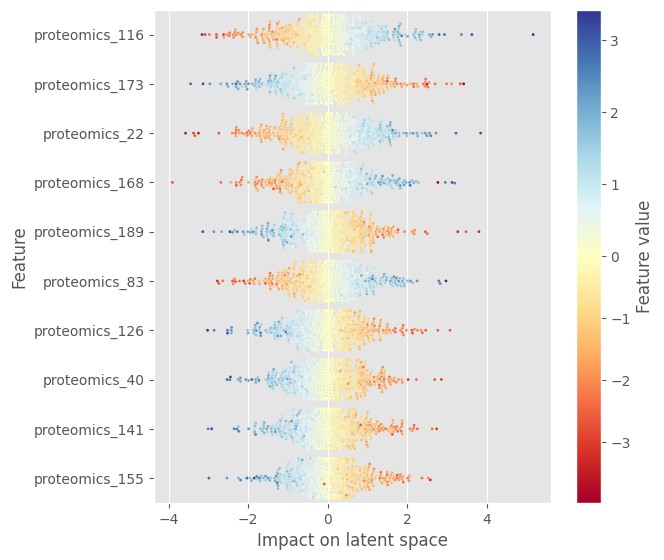

The table this chart was drawn from, first rows:
sample	proteomics_1	proteomics_2	proteomics_3	proteomics_4	proteomics_5	proteomics_6	proteomics_7	proteomics_8	proteomics_9	proteomics_10	proteomics_11	proteomics_12	proteomics_13	proteomics_14	proteomics_15	proteomics_16	proteomics_17	proteomics_18	proteomics_19	proteomics_20	proteomics_21	proteomics_22	proteomics_23
1	-0.07372	0.3486	0.1694	0.0223	-0.04307	0.1745	-0.03266	-0.1281	0.01619	0.125	0.2318	-0.2711	1.189	-0.03989	-0.4983	-1.071	-0.04768	0.3989	0.009313	-0.36	0.1369	-1.016	0.1605
2	-0.1768	0.7092	-0.02763	-0.05716	-0.1657	-0.1905	0.03876	-0.05279	-0.4229	-0.5269	1.697	-0.009282	0.2201	0.3639	0.7453	0.5329	-0.232	-0.3688	-0.5423	-0.3954	-1.086	0.5054	-0.1123
3	-1.015	0.07108	0.08092	-1.694	-0.1007	-0.1775	-0.1182	-0.1327	-0.1785	0.04374	0.4677	0.4813	0.1883	0.07697	-0.1098	0.8642	-0.08911	-0.1698	-0.1895	0.1859	0.5885	0.9703	0.05775
4	0.1584	-0.1198	-0.000366	0.1085	-0.004277	0.3164	-0.04449	0.09055	0.3031	0.1718	-0.1387	-0.5249	0.08887	-0.005127	0.02955	-0.5966	-0.02552	0.3718	0.3358	0.2899	-0.1731	0.07315	0.3542
5	0.09164	0.0955	0.08785	-0.2927	-0.001888	-1.247	-0.3261	0.2482	-0.224	-0.3303	-0.3369	-0.2095	0.1376	0.02831	0.2983	0.6098	0.004508	0.02176	0.4031	0.1719	-0.6458	-0.9283	-0.4478
6	-0.03257	0.05328	0.1063	-0.5373	0.07956	-0.5657	0.04064	-0.2235	0.7678	0.101	0.0874	0.1964	0.2143	-0.005556	-0.1152	0.3325	-0.03815	-0.4796	-0.3838	-0.5736	-0.3091	1.138	-0.1176
7	0.1602	0.7658	0.01015	0.7842	0.1006	-0.1694	0.06442	-0.1238	-0.04978	0.1981	0.0816	0.3874	-0.8743	0.06188	0.1081	0.2311	0.118	-0.4991	-0.2762	0.386	0.1823	1.579	0.1159
8	-0.003508	0.254	0.115	0.1821	0.5505	0.5107	0.1093	-0.08244	1.064	0.227	0.09173	-0.09221	-1.019	0.1754	-0.08131	0.1487	-0.1311	0.2151	-0.1152	1.275	-0.239	0.8046	0.003248
9	0.09791	-0.1127	0.01674	0.07135	-0.05001	-0.03142	0.127	-0.194	-0.612	-0.6324	-0.7831	0.003868	-0.009834	-0.09331	-0.1148	0.1422	-0.02634	0.0952	-0.02844	0.4648	-0.01883	-0.4478	-0.09213
10	-0.149	-0.3499	-0.1041	0.3339	-0.03006	-0.06228	0.004111	-0.06403	-0.3566	0.09349	-0.1276	-0.5294	-0.7485	-0.35	0.1467	0.7444	1.6868114471435547e-05	-0.231	0.09547	0.2669	0.02106	-3.37	0.07821
11	0.01948	-0.7656	0.02373	-0.2673	-0.0286	0.2452	-0.06262	0.07108	-0.4963	-0.1431	0.836	0.192	-0.1771	0.2146	0.4935	-0.09158	-0.3944	0.4884	0.1822	0.1646	0.3456	-1.101	0.09308
12	-0.3762	-0.6063	-0.01146	0.1544	0.167	0.04592	-0.1356	-0.1568	-0.06742	-0.007448	-0.6352	-0.04302	-0.834	-0.2477	-0.03023	0.2859	0.07984	-0.2282	0.03235	-0.2028	0.2842	-0.1257	0.07285
13	-0.315	-0.07831	-0.4118	0.3521	-0.02823	0.1934	0.0004186	-0.01813	-0.3245	0.4129	0.4814	-0.004499	-0.0533	0.2203	0.1867	0.2829	0.1364	-0.1892	-0.08484	0.4534	-0.03122	1.267	0.04194
14	-0.14	-0.298	-0.2615	-0.2687	-0.1809	0.8533	-0.3722	-0.00363	-1.158	0.1672	-0.0051	-0.1694	-0.7574	-0.6515	-0.09938	0.003205	0.06279	0.03522	0.02164	-1.185	-0.4889	0.1817	0.1534
15	0.07973	-0.07727	-0.1772	-0.3862	-0.1505	0.0471	0.1166	0.2658	0.4023	0.3451	-0.03231	0.6206	-0.07545	-0.1856	-0.06008	0.3767	0.4019	-0.6122	-0.1692	-0.2304	-0.01063	-1.152	-0.02306
16	0.03094	0.1576	-0.105	-0.4727	0.325	-0.04609	-0.05727	0.2256	-0.06429	0.5407	-0.1793	0.2175	-0.08264	-0.002012	-0.9764	0.3889	-0.1509	0.1199	-0.000142	-0.2489	-1.013	0.7407	-0.3416
17	-0.0968	-0.6735	-0.04912	0.2556	-0.00572	0.02115	0.006459	0.09005	-0.05339	0.3251	-1.076	-0.09024	-0.4638	-0.1677	-4.4345855712890625e-05	-0.4403	3.764033317565918e-05	-0.04443	0.32	0.3272	0.7814	-0.297	-0.2636
18	-0.634	-0.186	0.205	-0.07344	-0.01315	-0.4999	-0.09312	0.07746	-0.4331	0.1485	0.01345	-0.7675	0.9811	-0.242	-0.2266	-0.2852	-0.1895	-0.1713	0.1667	-0.9826	-0.1138	0.6553	-0.03869
19	-0.137	0.5755	0.3515	0.3387	0.2346	-0.9804	0.6834	0.08578	0.2203	-0.08516	-0.06208	-0.06655	-0.5023	0.01595	0.01443	-0.2496	-0.01527	0.2042	-0.00388	-0.1979	-0.0397	-0.5282	-0.2968
20	0.1038	-0.4253	0.01526	-0.45	0.01205	0.04935	-0.04644	0.02794	0.4811	0.1393	0.5082	0.07914	0.01364	0.04515	-0.1567	-0.0199	-0.4032	0.1202	-0.06986	0.3703	-0.04569	-1.092	-0.007332
21	-0.01267	-0.002288	0.07619	-0.05085	-0.01642	0.2474	-0.7174	0.6825	0.2068	-0.01261	-0.07782	0.09796	-0.4315	-0.1507	0.3722	0.3919	0.01805	-0.02042	-0.04029	-0.3048	0.008651	1.395	0.02964
22	-0.1148	0.7023	-0.3736	-0.7376	0.06882	0.5248	0.2288	-0.01474	-0.06334	0.3421	-0.1765	0.0764	-0.5793	-0.04786	-0.001659	-1.214	-0.03089	-0.5463	-0.4079	-0.2007	0.1818	-0.8672	-0.03256
23	-0.01792	0.4741	-0.2093	0.4086	-0.04868	-0.2345	-0.05735	0.1814	-0.0273	-0.1875	0.8587	0.1579	0.2904	0.1844	0.01873	0.06147	0.175	0.2193	-0.01741	0.04288	-0.1634	1.03	0.06952
24	-0.03236	-0.6304	-0.3176	-0.2693	-0.03042	0.02715	-0.2548	0.02776	-0.09319	-0.4076	-0.02093	-0.01489	0.05703	0.01829	0.09909	-0.01288	0.0007526	-0.06585	-0.02736	-0.004914	0.08204	-1.674	0.07461
25	0.7443	0.06568	0.01137	0.2746	-0.02033	-0.1281	-1.063	-0.3117	0.4768	0.149	-0.9627	-0.1039	0.01502	0.01158	0.3633	0.663	-0.002678	-1.598	0.6055	0.0885	0.1701	-0.05249	-0.02744
26	0.006117	-0.08748	0.01506	-0.2213	-0.05954	0.4609	-0.2816	0.005092	0.0605	-0.2257	0.1358	-0.03683	0.1134	0.002052	-0.00904	0.1667	-0.01066	0.01443	0.2233	-0.1482	-0.03954	1.07	-0.01168
27	-1.077	-1.286	-0.007886	-0.6132	-0.09489	0.1888	-0.4649	0.3722	-0.06371	0.5659	-0.09848	-0.03169	0.3812	0.02373	0.1839	0.3817	-0.02861	-0.02622	-0.01016	-0.1302	0.9236	-2.396	0.02155
28	0.2118	0.09943	-0.02645	0.2821	0.08405	-0.1959	0.04698	-0.08236	-0.425	-0.06444	-0.2949	-0.0859	0.04008	-0.002604	0.137	-0.05757	0.5123	0.4212	-0.2567	1.297	0.3308	0.0669	-0.1115
29	-0.2803	-0.08311	0.05279	0.1374	0.224	0.03062	0.1539	-0.01765	-0.05432	-0.2377	0.3034	-0.02116	-0.08936	-0.05005	0.0004216	-0.4329	-0.03675	0.4224	-0.09127	0.3034	0.2995	0.6973	-0.7385
30	0.5913	0.151	-0.05445	0.02604	-0.0006901	-0.06534	0.2427	0.2286	-0.4136	0.218	-0.1491	-0.5434	-0.1359	-0.2348	0.2326	0.03867	-0.3612	-0.1404	0.1534	-0.3307	0.7297	-0.02251	-0.1104
31	-0.3952	-0.5823	0.2031	-0.1213	-0.007909	0.01794	-0.005442	-0.03709	0.4766	0.2245	0.286	0.2121	-0.3343	0.08391	0.05678	-0.5184	0.2046	-0.04556	-0.3438	-0.3389	-1.411	-0.1923	-0.3805
32	0.122	0.9042	-0.2403	0.2436	0.179	1.389	-1.397	-0.092	0.06395	-0.0725	-0.3027	0.6234	-0.2597	-0.1333	-0.0004638	-1.204	-0.07565	-0.01911	0.04917	0.03301	-2.078	-0.1837	-0.03182
33	0.07128	0.1376	-0.03017	0.004945	-0.01075	-0.03155	-0.09747	0.07448	-0.6796	0.3585	-0.3053	0.2697	-0.02465	-0.05874	-0.1346	0.411	0.2532	0.4896	0.4238	0.3598	-1.142	0.3341	-0.09453
34	-0.1595	-0.00232	0.000716	0.03318	0.0422	0.01305	-0.005511	0.1669	0.1215	-0.1691	0.1771	0.2985	-0.05747	0.05838	0.0997	-0.2064	0.1647	-0.1811	-0.03804	-1.06	-0.3304	1.31	-0.09002
35	-0.121	-0.4947	-0.2224	0.0344	-0.5224	-0.874	0.4374	0.4752	0.1035	0.4073	-1.062	0.1418	-0.2739	-0.08422	0.108	0.5494	-0.00116	-0.3121	-0.1076	-0.5029	-0.6335	-0.2836	0.008561
36	0.06336	0.3946	0.06737	0.5416	8.928775787353516e-05	0.2914	-0.08349	0.02509	-0.1529	-0.3713	-0.01067	0.002183	-0.5354	-0.01646	-0.1143	0.4405	-0.0009585	-0.122	-0.3889	0.02296	0.2994	-1.367	-0.2864
37	-0.01417	0.552	-0.1929	-0.3603	-0.02318	-1.051	-0.41	0.2363	-0.8784	0.9962	-0.06297	-0.04102	-1.18	0.06091	-0.1671	-0.3409	0.01602	-0.3096	-0.02776	-0.009625	0.4395	-0.2714	0.06118
38	0.0833	-0.2132	-1.283	0.2797	0.2409	0.1251	-0.02658	-0.02125	-0.4638	0.2275	0.1442	-0.06282	0.2467	0.005443	-0.1738	-0.5381	-0.0427	-0.1757	-0.00705	-0.7525	0.08984	1.008	-0.2277
39	-0.3059	-0.133	0.09935	-0.01688	0.134	0.1753	0.1711	0.0243	0.4842	-1.334	4.610419273376465e-05	-0.3042	-0.7067	-0.4711	0.09464	0.5368	0.1522	0.3715	0.5768	-0.04214	-0.4139	1.344	0.6887
40	-0.02579	-0.008494	0.1023	-0.1512	0.02797	0.4763	-0.2775	0.1508	-0.1544	0.06173	-0.08718	-0.06082	-1.122	-0.08377	0.009556	-0.03174	0.1384	0.189	-0.5577	0.167	-0.01004	-0.1146	-0.1846
41	0.0448	-0.08795	-0.09417	1.06	0.05315	-0.5705	-0.6435	-0.001885	0.8731	-0.2645	0.03294	0.3224	-0.2272	-0.08046	0.202	0.4479	0.01188	0.07461	-0.6657	-0.1272	-0.2172	-0.2063	0.135
42	0.4062	0.4903	-0.02699	1.076	-0.07909	-0.4357	0.07215	0.1044	-0.1547	0.01144	0.2273	-0.5805	-0.1054	-0.06634	0.01281	0.8434	-0.03954	0.2707	0.3174	0.6587	1.132	-1.482	0.2514
43	-0.1874	0.00378	-0.2274	-0.3746	-0.07846	-0.4856	0.2287	-0.2864	-0.1157	0.09077	0.3545	-0.2631	-0.7442	0.01264	0.02302	-0.2184	-0.3605	0.6048	0.1459	-0.2213	0.7417	-0.8832	-0.1414
44	0.05803	-0.7452	0.0427	0.6074	0.01708	-1.218	-0.1141	-0.05605	-0.5195	-0.03566	-0.1712	-0.08964	-0.9838	0.3247	0.2301	0.1275	-0.4127	0.1475	-0.4421	-0.2129	0.5637	-0.4142	-0.6204
45	0.03934	0.5304	-0.0211	-0.04426	0.01442	0.2794	-0.5111	0.2464	1.001	0.3897	0.06202	0.07901	1.025	0.01128	-0.04202	-0.2273	-0.06042	0.2639	0.01547	-0.08656	0.2417	-0.8147	-0.4906
46	-0.3456	-0.3079	0.1073	1.015	0.03939	-0.3677	-0.2008	-0.01025	0.7518	-0.5349	-0.03102	0.007732	0.2815	0.09071	-0.4217	-0.3458	-0.02623	0.01601	-0.01321	-0.07332	-0.1169	0.01447	-0.06328
47	-0.0508	-0.02835	0.001416	0.5285	0.004931	0.5249	0.03129	0.2619	0.2101	0.5979	-0.07691	-0.272	0.1287	0.1738	0.007235	-0.2287	0.05525	-0.1468	-0.151	-1.037	-0.1323	1.795	0.03834
48	-0.01424	0.1104	0.00169	0.0623	-0.07822	-0.3853	-0.008723	-0.1488	-0.6731	0.02509	0.2907	0.2816	0.4517	0.06589	0.5538	-0.5753	0.2389	-0.4699	-0.03142	0.06084	0.1612	0.1616	0.4451
49	0.1038	0.5305	-0.2024	0.3133	0.03911	0.4442	0.01276	0.04111	0.06983	-0.1239	0.1704	-0.2352	-0.01681	-0.0866	0.04781	-0.2784	-0.05499	0.00757	0.486	-0.07638	0.2125	-0.6862	-0.02167
50	-0.007392	-0.2602	0.01409	0.1963	0.04682	-0.09063	0.1401	0.1268	-0.2014	-0.4944	-0.1499	-0.7223	-0.08975	0.3538	0.3574	-0.8328	0.1274	-0.01911	-0.01459	-0.116	0.001346	0.09755	-0.03333
51	-0.31	0.2345	-0.05873	-0.02337	-0.4221	-0.4956	0.5436	-0.1499	-0.03265	0.1439	0.2486	-0.07231	0.5846	0.4842	0.1536	-0.1035	-0.03029	-0.1418	-0.06518	-0.1555	-0.155	0.2824	-0.0362
52	0.03759	-0.1803	0.1523	1.286	-0.1152	0.249	-0.1538	0.05291	-0.2836	-0.7124	-0.1543	0.6359	0.02237	0.1269	0.269	0.1102	0.4808	-0.04126	0.5409	-0.1367	0.1192	0.1007	0.2341
53	0.08393	-0.2682	0.3411	0.5376	0.03074	-0.02126	-0.2797	0.008334	-0.3959	0.651	-0.9775	-0.2271	0.7518	-0.99	-0.03295	0.002446	-0.007811	0.03421	-0.1947	-0.2569	0.07053	-1.123	-0.2177
54	-0.0005396	0.01888	0.02467	1.472	0.04148	-0.08536	0.03589	0.3096	0.1097	-0.44	-0.323	-0.7331	-0.1312	-0.02351	0.2006	0.8494	-0.07136	0.2728	-0.4896	-0.2648	1.691	0.3664	-0.1274
55	-0.06526	-0.05105	-0.9635	-0.1607	-0.004264	0.2053	0.006615	0.9683	-0.02381	-0.2177	-0.01677	-0.8229	0.01277	0.04292	0.1683	0.8627	-0.1555	-0.006716	0.07405	-0.7104	0.5816	-0.8572	0.01291
56	-0.1623	-0.0006286	0.001812	-0.01379	0.03598	-0.6972	-0.174	0.04489	0.2469	0.5341	0.532	0.2635	-0.02502	0.4608	0.00274	-0.01247	0.2309	0.6147	-0.4334	-0.184	1.119	1.651	0.08548
57	0.07497	0.7143	-0.1078	0.007375	0.07257	6.538629531860352e-05	-0.02176	-0.008371	-0.1369	-0.1179	0.1865	-0.7651	-0.04013	-0.02199	1.34	-0.3285	0.1238	0.1404	-0.6546	0.7282	0.7005	1.317	-0.01133
58	-0.1985	0.5993	-0.008266	0.6938	0.04648	0.4676	-0.06814	0.2822	-0.6946	0.5389	-0.02081	-0.2396	-0.3242	-0.04873	-0.1368	0.6521	-0.1448	0.04124	0.0168	1.537	0.2788	1.273	-0.02204
59	0.04701	0.3089	0.02214	0.2634	0.0006137	0.0489	0.09437	-0.03567	0.3356	-0.1644	-0.4923	-0.1129	-1.276	0.02073	0.3593	-1.45	-0.1165	-0.002832	0.1817	0.8138	0.239	-0.7504	-0.08461
60	0.02087	0.9494	0.2699	-0.06051	-0.4797	-0.7231	-0.08593	-0.4018	-0.4067	-0.1129	0.03057	-0.007504	-0.3482	-0.5639	0.05009	-0.2128	0.004658	0.05333	0.001501	-0.3526	-0.09982	-0.3949	0.07733
... 440 more rows
